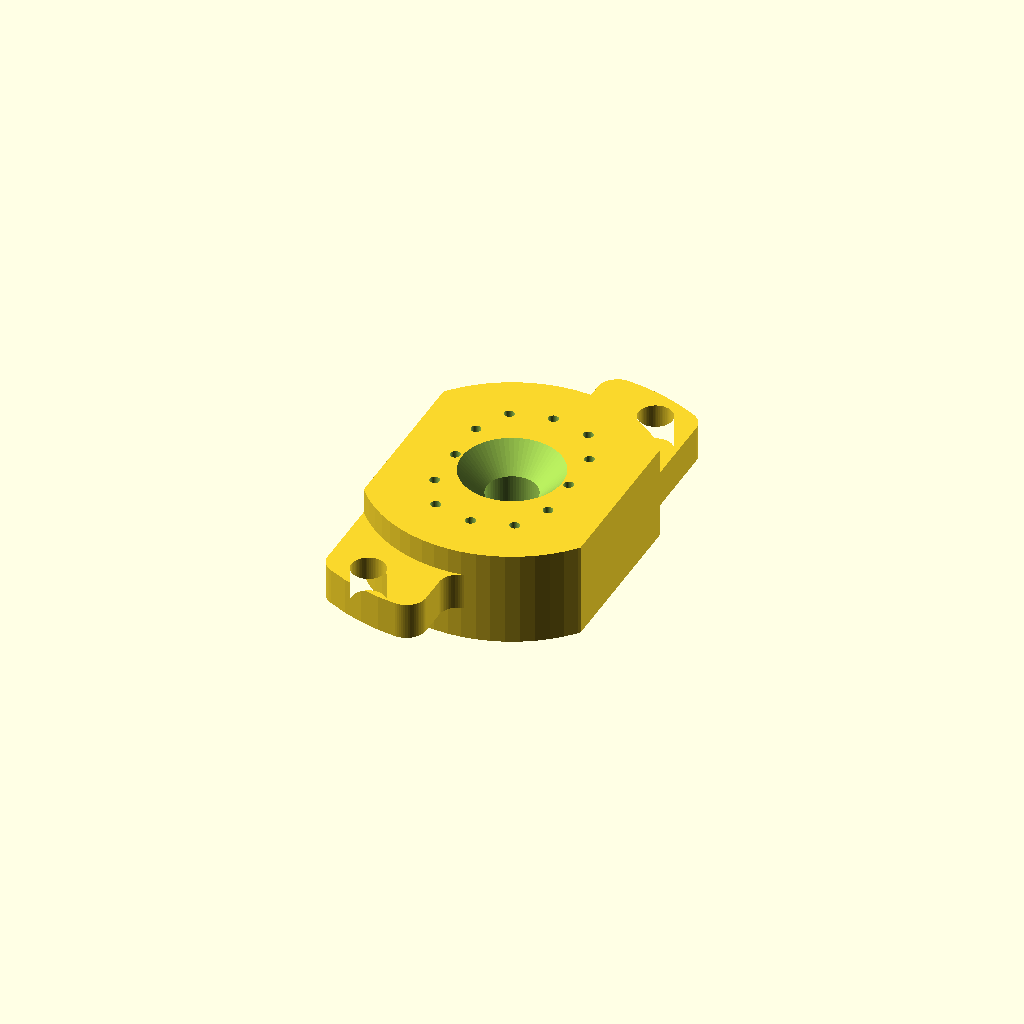
Cell 1: rendered with the file's own defaults.
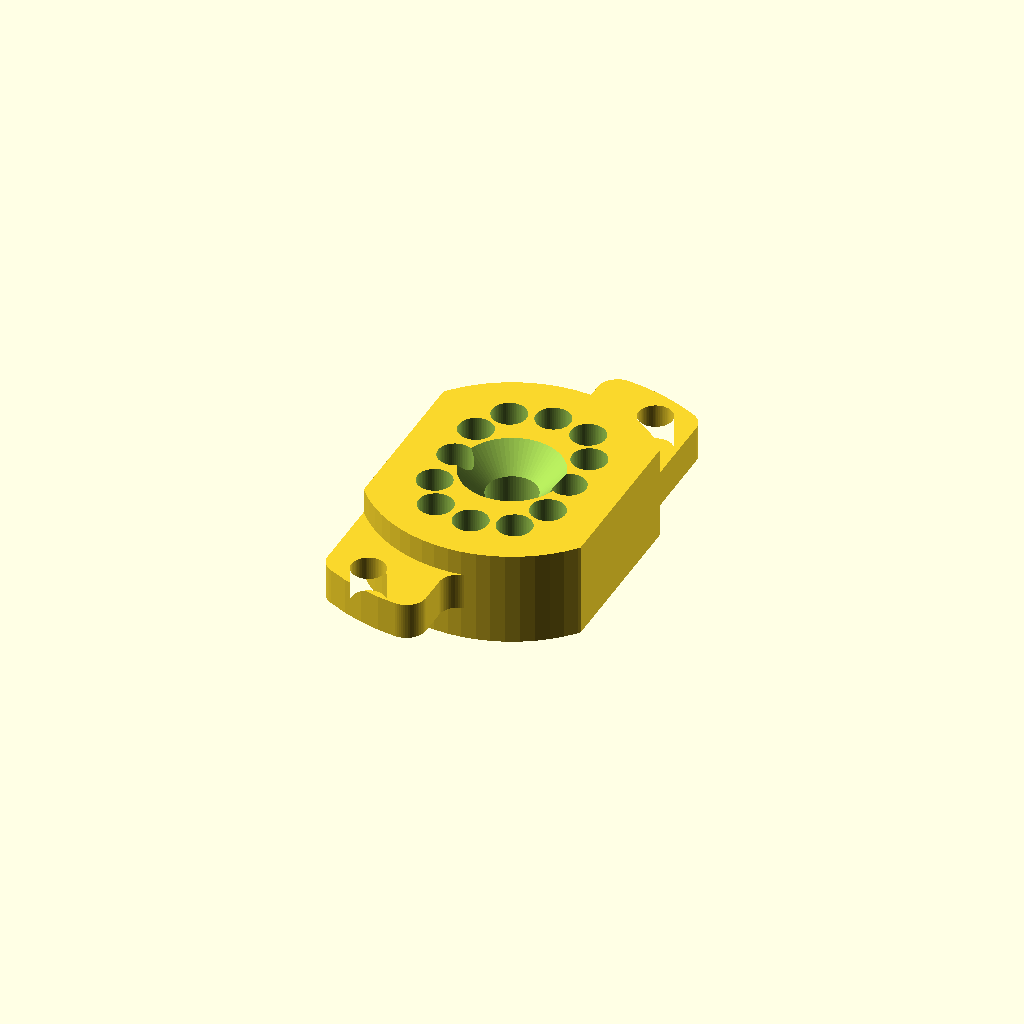
Cell 2 — pin_diameter set to 3.5, the other parameters unchanged.
One fixed orthographic camera (rotation 55°, 0°, 25°; colour scheme Cornfield) for every cell.
OpenSCAD source file inputs/thingiverse/files/thing-3198271/files/in-12-socket-unmodified.scad:
// diameter of the twelve pin holes, in mm
pin_diameter = 1.016; // [1.016:0.1:3.5]

$fn = 64 * 1;

in12_height = 28 * 1; // measured on original socket, just shy of 28mm
in12_width = 22 * 1; // measured on original socket, just shy of 22mm
in12_center_hole_diameter = 0.2 * 25.4; // measured on original socket
in12_center_hole_bevel_depth = 0.1 * 25.4; // eyeballed on original socket

mounting_tab_width = in12_width / 2;
mounting_tab_length = 0.268 * 25.4;
mounting_tab_height = 0.145 * 25.4; // measured on original socket: 0.145 * 25.4
mounting_hole_diameter = 0.135 * 25.4; // measured on original socket: 0.135 * 25.4
mounting_hole_distance_from_edge = 0.165 * 25.4; // measured on original socket: 0.165 * 25.4
mounting_hole_distance_from_top = 0.165 * 25.4; // measured on original socket: 0.165 * 25.4

socket_height_below_mounting_tab = 0.13 * 25.4; // measured on original socket: 0.13 * 25.4
socket_height_above_mounting_tab = 0.1 * 25.4; // measured on original socket: 0.1 * 25.4

total_socket_height = socket_height_below_mounting_tab + mounting_tab_height + socket_height_above_mounting_tab;


// from in-12 datasheet
pin_locations = [[4, 8],   [5.75, 4.5],   [5.75, 0],  [5.75, -4.5],  [4, -8], [0, -9], 
                 [-4, -8], [-5.75, -4.5], [-5.75, 0], [-5.75, 4.5],  [-4, 8], [0, 9]];

// eyeballed
rounded_corner_diameter = 4 * 1;

// just the mounting tab that sticks off the side of the socket.  It is fully
// rounded (which gives us the correct top two corners) but the bottom corners
// are wrong.
module mounting_tab_2d_fully_rounded()
{
    minkowski()
    {
        union()
        {
            intersection()
            {
                difference()
                {

                    circle(d = in12_height + 2 * mounting_tab_length - rounded_corner_diameter);
                    circle(d = in12_height + rounded_corner_diameter);
                }
                translate([rounded_corner_diameter / 2, 0]) square([in12_width / 2 - rounded_corner_diameter, in12_height + 1]);
            }
        }
        circle(d = rounded_corner_diameter, $fn = 64);
    }
}

// the mounting tab with the rounding on the parts that touch the 
// socket body removed
module mounting_tab_2d_extended_fully_rounded()
{
    difference()
    {
        union()
        {
            mounting_tab_2d_fully_rounded();
            // fix up the bottom corners.  The bottom right corner is rounded 
            // when it should just extend straight down the side of the socket,
            // and the bottom left corner needs to have a fillet to the socket body.
            translate([-rounded_corner_diameter, 0]) 
                square([in12_width / 2 + rounded_corner_diameter, 
                        in12_height / 2 + rounded_corner_diameter / 2]);
        }
        mirror() mounting_tab_2d_fully_rounded();
        
        translate([in12_width / 2 - mounting_hole_distance_from_edge, 
                   in12_height / 2 + mounting_tab_length - mounting_hole_distance_from_top])
        circle(d = mounting_hole_diameter);
    }
}

module socket_body_2d()
{
    //color("yellow", 0.5)
    intersection()
    {
        circle(d = in12_height);
        translate([0, 0])
          square([in12_width, in12_height + 1], true);
    }
}

module socket_body() {
    union()
    {
        linear_extrude(height = socket_height_below_mounting_tab)
        socket_body_2d();

        translate([0, 0, socket_height_below_mounting_tab])
        linear_extrude(height = mounting_tab_height)
        union()
        {
            mounting_tab_2d_extended_fully_rounded();
            rotate([0, 0, 180]) mounting_tab_2d_extended_fully_rounded();
            socket_body_2d();
        }
        
        translate([0, 0, socket_height_below_mounting_tab + mounting_tab_height])
        linear_extrude(height = socket_height_above_mounting_tab)
        socket_body_2d();
    }
}

module center_hole() 
{
    union()
    {
        translate([0, 0, -0.5]) cylinder(d = in12_center_hole_diameter, h = total_socket_height + 1);
        translate([0, 0, total_socket_height - in12_center_hole_bevel_depth])
        cylinder(d1 = in12_center_hole_diameter, 
                 d2 = in12_center_hole_diameter + 2 * in12_center_hole_bevel_depth + 1, 
                 h = in12_center_hole_bevel_depth + .5);
    }
}


module pin_hole()
{
    translate([0, 0, -0.5])
    cylinder(d = pin_diameter, h = total_socket_height + 1);
}

module pin_holes() 
{
    for (pin_location = pin_locations)
    {
        translate([pin_location[0], pin_location[1], 0])
        pin_hole();
    }
}


module socket()
{
    union()
    {
        difference()
        {
            socket_body();
            pin_holes();
            center_hole();
        }
    }
}

socket();
Customizer parameters (derived from the source; name, type, default, range or options):
pin_diameter: number, default 1.016, range 1.016 to 3.5, step 0.1
